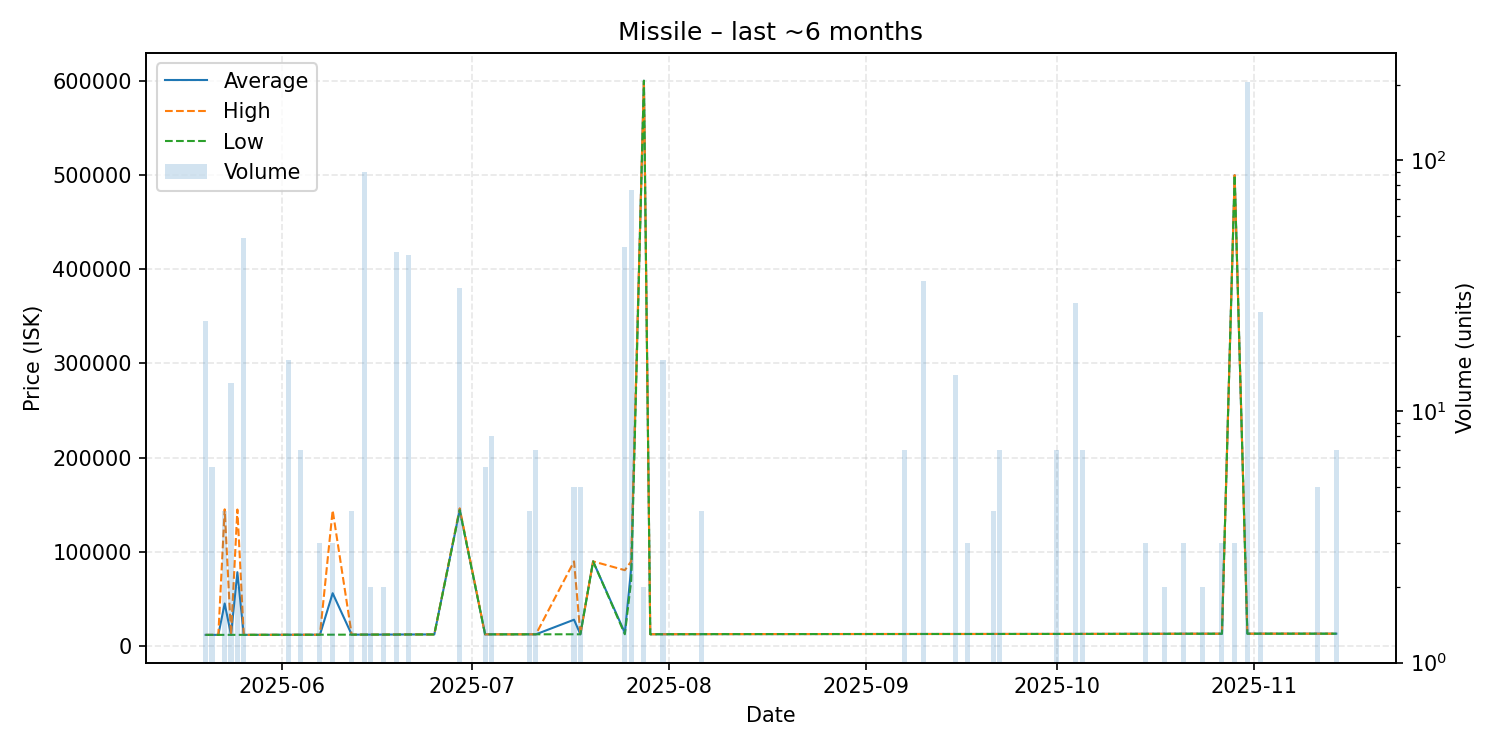

The file beside this chart, header and first rows:
date, average, highest, lowest, order_count, volume
2025-05-20, 12020, 12020, 12020, 2, 23
2025-05-21, 12022, 12030, 12020, 3, 6
2025-05-22, 12020, 12020, 12020, 1, 1
2025-05-23, 45322, 145200, 12030, 4, 4
2025-05-24, 12040, 12040, 12040, 2, 13
2025-05-25, 78520, 145000, 12040, 2, 2
2025-05-26, 12040, 12050, 12040, 3, 49
2025-06-02, 12140, 12140, 12140, 1, 16
2025-06-03, 12140, 12140, 12140, 1, 1
2025-06-04, 12160, 12160, 12160, 1, 7
2025-06-07, 12190, 12190, 12190, 1, 3
2025-06-09, 56213, 144200, 12220, 3, 3
2025-06-12, 12255, 12270, 12250, 2, 4
2025-06-13, 12280, 12280, 12280, 1, 1
2025-06-14, 12290, 12290, 12290, 3, 90
2025-06-15, 12300, 12300, 12300, 2, 2
2025-06-17, 12330, 12330, 12330, 1, 2
2025-06-18, 12370, 12370, 12370, 1, 1
2025-06-19, 12375, 12390, 12370, 2, 43
2025-06-20, 12440, 12440, 12440, 1, 1
2025-06-21, 12450, 12450, 12450, 3, 42
2025-06-22, 12460, 12460, 12460, 1, 1
2025-06-24, 12470, 12470, 12470, 1, 1
2025-06-25, 12480, 12480, 12480, 1, 1
2025-06-29, 144552, 146300, 144400, 3, 31
2025-07-03, 12562, 12570, 12560, 2, 6
2025-07-04, 12590, 12590, 12590, 2, 8
2025-07-05, 12590, 12590, 12590, 1, 1
2025-07-07, 12590, 12590, 12590, 1, 1
2025-07-10, 12620, 12620, 12620, 1, 4
2025-07-11, 12620, 12620, 12620, 1, 7
2025-07-17, 28116, 89990, 12650, 3, 5
2025-07-18, 12640, 12640, 12640, 1, 5
2025-07-20, 89990, 89990, 89990, 1, 1
2025-07-25, 14181, 80650, 12670, 3, 45
2025-07-26, 82824, 90000, 70000, 3, 76
2025-07-28, 599900, 599900, 599900, 1, 2
2025-07-29, 12700, 12700, 12700, 1, 1
2025-07-31, 12710, 12710, 12710, 1, 16
2025-08-06, 12790, 12790, 12790, 1, 4
2025-08-08, 12820, 12820, 12820, 1, 1
2025-09-03, 12940, 12940, 12940, 1, 1
2025-09-07, 12940, 12940, 12940, 2, 7
2025-09-10, 12960, 12960, 12960, 1, 33
2025-09-15, 12960, 12960, 12960, 1, 14
2025-09-17, 12960, 12960, 12960, 1, 3
2025-09-21, 12990, 12990, 12990, 1, 4
2025-09-22, 12990, 12990, 12990, 1, 7
2025-09-26, 12990, 12990, 12990, 1, 1
2025-09-29, 13010, 13010, 13010, 1, 1
2025-10-01, 13010, 13010, 13010, 1, 7
2025-10-04, 13020, 13020, 13020, 1, 27
2025-10-05, 13050, 13050, 13050, 1, 7
2025-10-10, 13080, 13080, 13080, 1, 1
2025-10-12, 13100, 13100, 13100, 1, 1
2025-10-13, 13110, 13110, 13110, 1, 1
2025-10-15, 13130, 13130, 13130, 3, 3
2025-10-18, 13160, 13160, 13160, 1, 2
2025-10-20, 13200, 13200, 13200, 1, 1
2025-10-21, 13210, 13210, 13210, 2, 3
... 8 more rows
